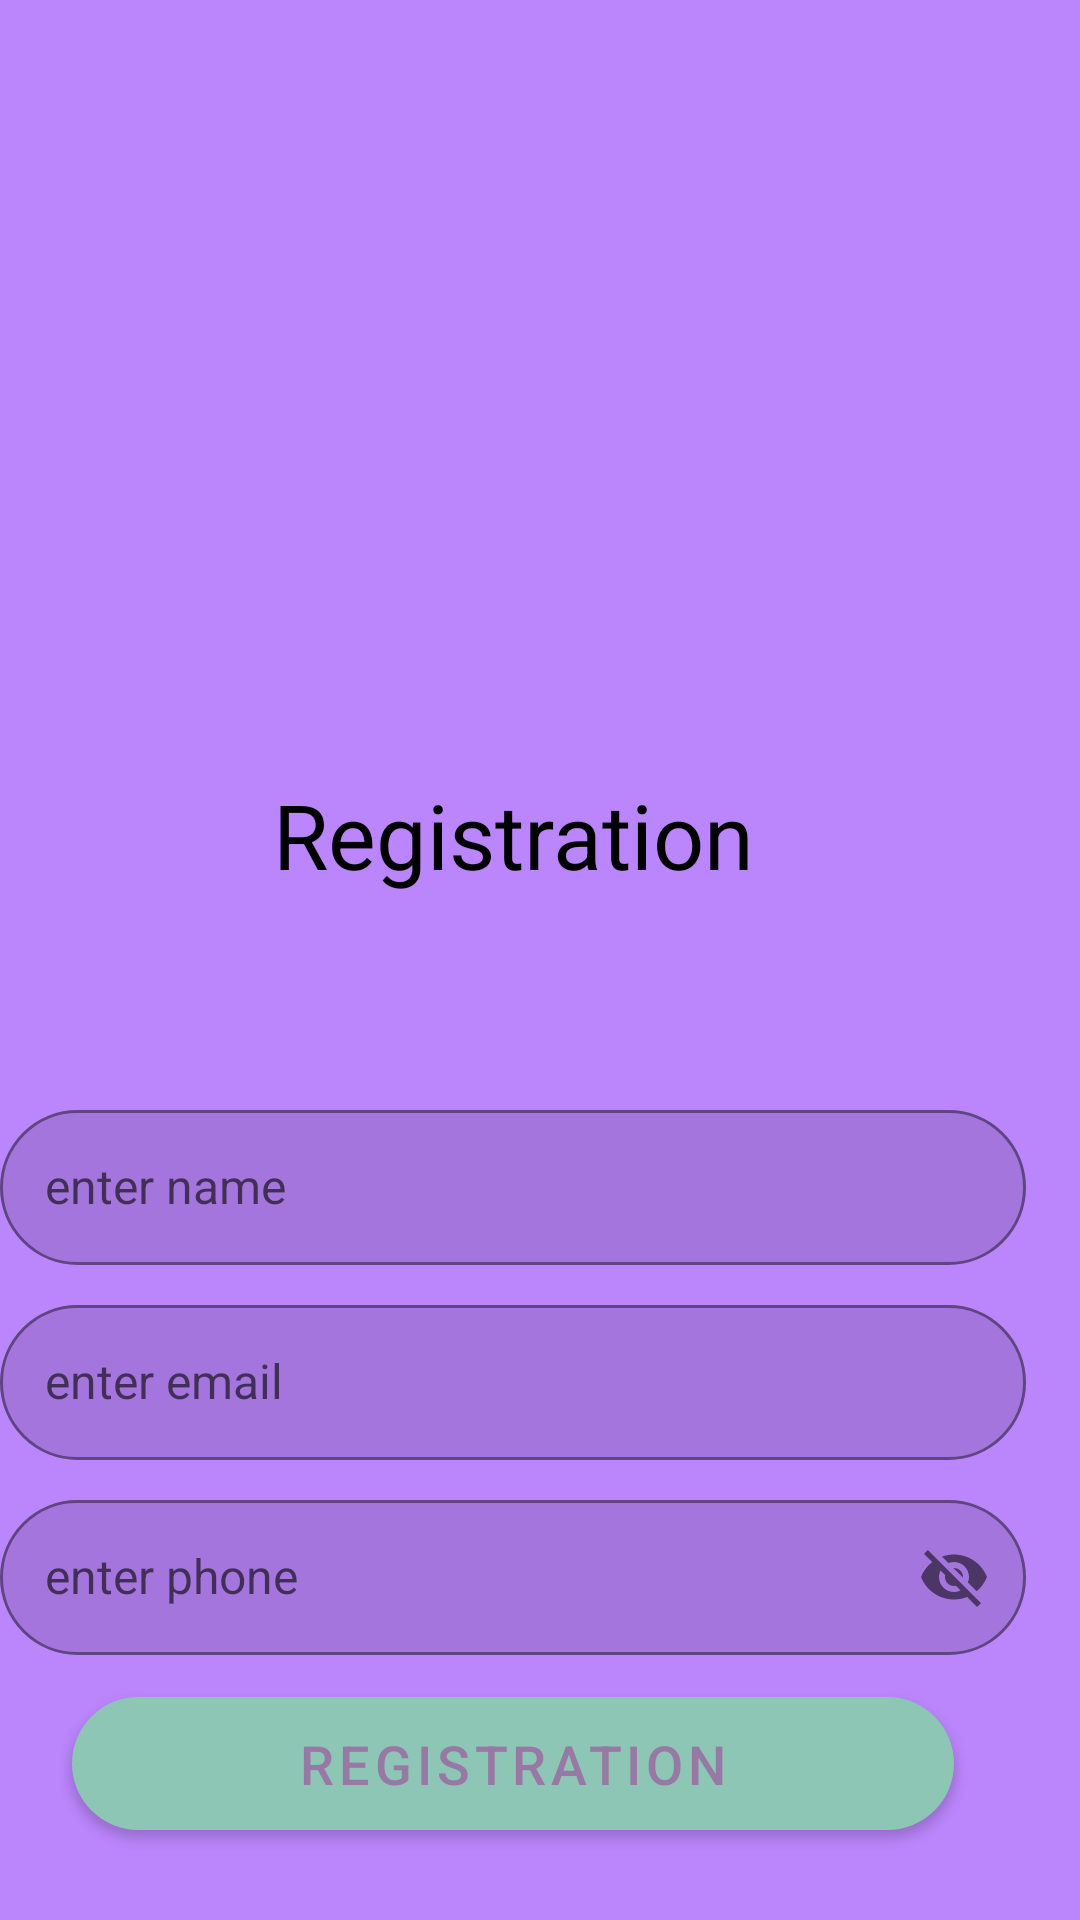

The Android layout XML behind this screen, and the referenced resources:
<!-- AndroidManifest.xml: application theme Theme.First_2022 -->
<!-- res/layout/activity_registration.xml -->
<?xml version="1.0" encoding="utf-8"?>
<ScrollView xmlns:android="http://schemas.android.com/apk/res/android"
    xmlns:app="http://schemas.android.com/apk/res-auto"
    xmlns:tools="http://schemas.android.com/tools"
    android:layout_width="match_parent"
    android:layout_height="match_parent"
    android:fillViewport="true">

    <androidx.constraintlayout.widget.ConstraintLayout
        android:id="@+id/rootLayoutId"
        android:layout_width="match_parent"
        android:layout_height="wrap_content"
        android:background="@color/purple_200"
        tools:context=".RegistrationActivity">

        <androidx.constraintlayout.widget.Guideline
            android:id="@+id/image_bottom_guideline"
            android:layout_width="match_parent"
            android:layout_height="wrap_content"
            android:orientation="horizontal"
            app:layout_constraintGuide_percent=".3"/>

        <ImageView
            android:layout_width="0dp"
            android:layout_height="0dp"
            android:src="@drawable/pic"
            android:contentDescription="@string/app_name"
            app:layout_constraintBottom_toBottomOf="@+id/image_bottom_guideline"
            app:layout_constraintEnd_toEndOf="parent"
            app:layout_constraintStart_toStartOf="parent"
            app:layout_constraintTop_toTopOf="parent" />

        <androidx.constraintlayout.widget.Guideline
            android:id="@+id/start_guideline"
            android:layout_width="wrap_content"
            android:layout_height="wrap_content"
            android:orientation="vertical"
            app:layout_constraintGuide_percent="0.0" />

        <androidx.constraintlayout.widget.Guideline
            android:id="@+id/end_guideline"
            android:layout_width="match_parent"
            android:layout_height="wrap_content"
            android:orientation="vertical"
            app:layout_constraintGuide_percent=".95"/>

        <TextView
            android:id="@+id/registration_tv"
            android:layout_width="0dp"
            android:layout_height="0dp"
            android:gravity="center"
            android:text="Registration"
            android:textSize="30dp"
            android:textColor="@color/black"
            app:layout_constraintBottom_toTopOf="@id/name_input_layout"
            app:layout_constraintEnd_toStartOf="@id/end_guideline"
            app:layout_constraintStart_toEndOf="@id/start_guideline"
            app:layout_constraintTop_toBottomOf="@id/image_bottom_guideline"/>

        <com.google.android.material.textfield.TextInputLayout
            android:id="@+id/name_input_layout"
            style="@style/EditTextLayoutTheme"
            android:layout_width="0dp"
            android:layout_height="wrap_content"
            android:layout_marginTop="@dimen/standard_margin"
            android:layout_marginBottom="@dimen/standard_margin"
            app:layout_constraintBottom_toTopOf="@+id/email_input_layout"
            app:layout_constraintEnd_toStartOf="@id/end_guideline"
            app:layout_constraintStart_toEndOf="@id/start_guideline">

            <com.google.android.material.textfield.TextInputEditText
                android:id="@+id/name_et"
                style="@style/EditTextTheme"
                android:layout_width="match_parent"
                android:layout_height="wrap_content"
                android:hint="enter name"
                android:imeOptions="actionNext"
                android:inputType="textEmailAddress"
                tools:ignore="Autofill" />

        </com.google.android.material.textfield.TextInputLayout>

        <com.google.android.material.textfield.TextInputLayout
            android:id="@+id/email_input_layout"
            style="@style/EditTextLayoutTheme"
            android:layout_width="0dp"
            android:layout_height="wrap_content"
            android:layout_marginTop="@dimen/standard_margin"
            android:layout_marginBottom="@dimen/standard_margin"
            app:layout_constraintBottom_toTopOf="@+id/phone_input_layout"
            app:layout_constraintEnd_toStartOf="@id/end_guideline"
            app:layout_constraintStart_toEndOf="@id/start_guideline">

            <com.google.android.material.textfield.TextInputEditText
                android:id="@+id/email_et"
                style="@style/EditTextTheme"
                android:layout_width="match_parent"
                android:layout_height="wrap_content"
                android:hint="enter email"
                android:imeOptions="actionNext"
                android:inputType="textEmailAddress"
                tools:ignore="Autofill" />
        </com.google.android.material.textfield.TextInputLayout>

        <com.google.android.material.textfield.TextInputLayout
            android:id="@+id/phone_input_layout"
            style="@style/EditTextLayoutTheme"
            android:layout_width="0dp"
            android:layout_height="wrap_content"
            android:layout_marginTop="@dimen/standard_margin"
            android:layout_marginBottom="@dimen/standard_margin"
            app:layout_constraintBottom_toTopOf="@id/registration_btn"
            app:layout_constraintEnd_toEndOf="@id/email_input_layout"
            app:layout_constraintStart_toStartOf="@id/email_input_layout"
            app:passwordToggleEnabled="true">

            <com.google.android.material.textfield.TextInputEditText
                android:id="@+id/phone_et"
                style="@style/EditTextTheme"
                android:layout_width="match_parent"
                android:layout_height="wrap_content"
                android:hint="enter phone"
                android:imeOptions="actionNext"
                android:inputType="textEmailAddress"
                tools:ignore="Autofill"/>

        </com.google.android.material.textfield.TextInputLayout>


        <com.google.android.material.button.MaterialButton
            android:id="@+id/registration_btn"
            style="@style/ButtonTheme"
            android:layout_width="0dp"
            android:layout_height="wrap_content"
            android:layout_margin="@dimen/very_large_margin"
            android:text="Registration"
            app:layout_constraintBottom_toTopOf="@id/progressBarId"
            app:layout_constraintEnd_toEndOf="@id/email_input_layout"
            app:layout_constraintStart_toStartOf="@id/email_input_layout" />

        <ProgressBar
            android:id="@+id/progressBarId"
            android:layout_width="0dp"
            android:layout_height="wrap_content"
            android:layout_margin="@dimen/standard_margin"
            android:visibility="gone"
            app:layout_constraintBottom_toBottomOf="parent"
            app:layout_constraintEnd_toEndOf="@id/email_input_layout"
            app:layout_constraintStart_toStartOf="@id/email_input_layout" />




    </androidx.constraintlayout.widget.ConstraintLayout>

</ScrollView>
<!-- resources referenced by this layout -->
<resources>
  <color name="black">#FF000000</color>
  <color name="purple_200">#FFBB86FC</color>
  <dimen name="standard_margin">8dp</dimen>
  <dimen name="very_large_margin">24dp</dimen>
  <string name="app_name">First_2022</string>
  <style name="ButtonTheme" parent="Widget.MaterialComponents.Button">
          <item name="cornerRadius">@dimen/round_radius</item>
          <item name="backgroundTint">#8DC6B4</item>
          <item name="android:textSize">@dimen/large_text</item>
          <item name="android:textColor">#9879A5</item>
          <item name="android:padding">@dimen/standard_padding</item>
      </style>
  <style name="EditTextLayoutTheme" parent="Widget.MaterialComponents.TextInputLayout.FilledBox.Dense">
         <item name="boxBackgroundMode">outline</item>
          <item name="boxStrokeColor">#384B51</item>
          <item name="boxStrokeWidth">1dp</item>
          <item name="boxCornerRadiusTopStart">@dimen/round_radius</item>
          <item name="boxCornerRadiusTopEnd">@dimen/round_radius</item>
          <item name="boxCornerRadiusBottomStart">@dimen/round_radius</item>
          <item name="boxCornerRadiusBottomEnd">@dimen/round_radius</item>
      </style>
  <style name="EditTextTheme" parent="Widget.MaterialComponents.TextInputLayout.OutlinedBox.Dense">
          <item name="android:padding">@dimen/large_padding</item>
          <item name="android:textColor">#D8A2A2</item>
          <item name="android:textSize">@dimen/standard_text</item>
      </style>
  <style name="Theme.First_2022" parent="Theme.MaterialComponents.DayNight.NoActionBar">
          
          <item name="colorPrimary">@color/purple_500</item>
          <item name="colorPrimaryVariant">@color/purple_700</item>
          <item name="colorOnPrimary">@color/white</item>
          
          <item name="colorSecondary">@color/teal_200</item>
          <item name="colorSecondaryVariant">@color/teal_700</item>
          <item name="colorOnSecondary">@color/black</item>
          
          <item name="android:statusBarColor" tools:targetApi="l">?attr/colorPrimaryVariant</item>
          
      </style>
  <dimen name="round_radius">30dp</dimen>
  <dimen name="large_text">18sp</dimen>
  <dimen name="standard_padding">10dp</dimen>
  <dimen name="large_padding">15dp</dimen>
  <dimen name="standard_text">16sp</dimen>
  <color name="purple_500">#FF6200EE</color>
  <color name="purple_700">#FF3700B3</color>
  <color name="white">#FFFFFFFF</color>
  <color name="teal_200">#FF03DAC5</color>
  <color name="teal_700">#FF018786</color>
</resources>
